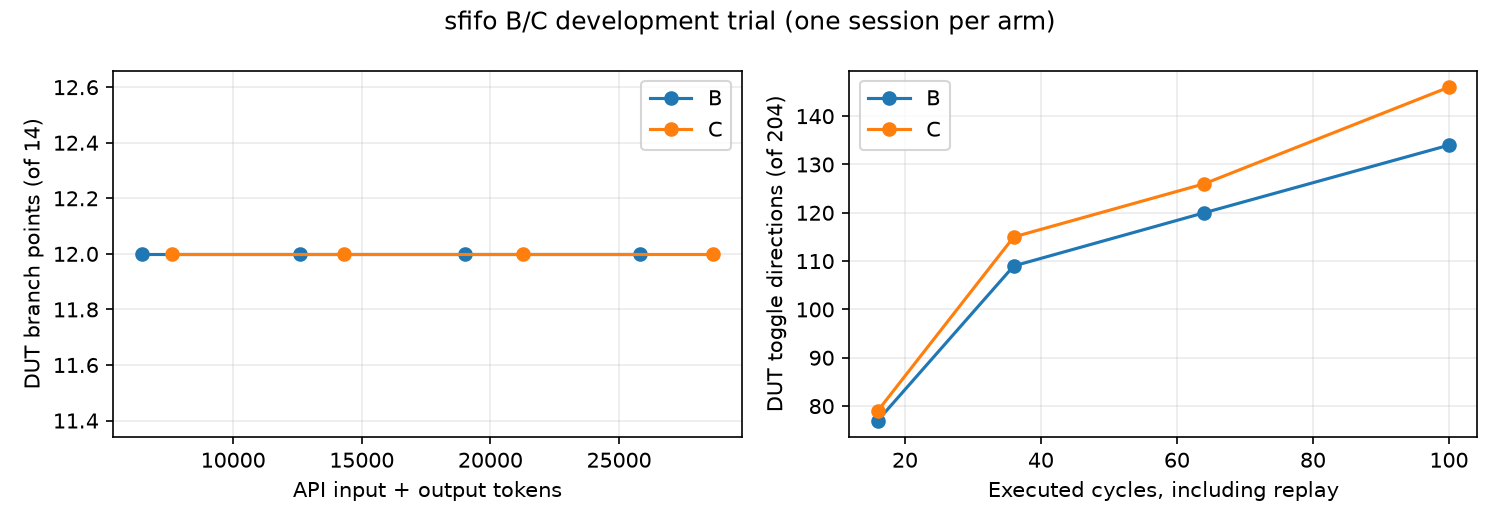

Source data for this figure (header and first rows):
mode, arm, round, line_covered, line_total, branch_covered, branch_total, toggle_covered, toggle_total, fully_covered_groups, api_tokens, executed_cycles, simulator_executions, model_calls, failed_attempts, distinct_defects, compile_seconds, simulation_seconds_cumulative, egraph_preprocessing_seconds, total_wall_seconds
live, B, 1, 18, 18, 12, 14, 77, 204, 2, 6457, 16, 2, 1, 0, , 2.731, 0.1171, 0.0, 8.777
live, B, 2, 18, 18, 12, 14, 109, 204, 2, 12608, 36, 3, 2, 0, , 2.731, 0.1325, 0.0, 11.98
live, B, 3, 18, 18, 12, 14, 120, 204, 2, 19023, 64, 4, 3, 0, , 2.731, 0.1483, 0.0, 14.79
live, B, 4, 18, 18, 12, 14, 134, 204, 2, 25798, 100, 5, 4, 0, , 2.731, 0.1686, 0.0, 17.66
live, C, 1, 18, 18, 12, 14, 79, 204, 2, 7621, 16, 2, 1, 0, , 2.535, 0.1617, 0.2978, 7.776
live, C, 2, 18, 18, 12, 14, 115, 204, 2, 14323, 36, 3, 2, 0, , 2.535, 0.1767, 0.2978, 10.93
live, C, 3, 18, 18, 12, 14, 126, 204, 2, 21281, 64, 4, 3, 0, , 2.535, 0.1942, 0.2978, 13.72
live, C, 4, 18, 18, 12, 14, 146, 204, 2, 28659, 100, 5, 4, 0, , 2.535, 0.2095, 0.2978, 18.01
